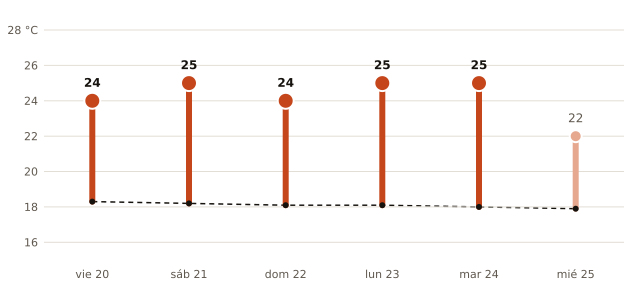

The data file committed next to this chart (first rows):
fecha, máxima_prevista_C, máxima_normal_1991_2020_C
2026-11-20, 24, 18.3
2026-11-21, 25, 18.2
2026-11-22, 24, 18.1
2026-11-23, 25, 18.1
2026-11-24, 25, 18.0
2026-11-25, 22, 17.9
